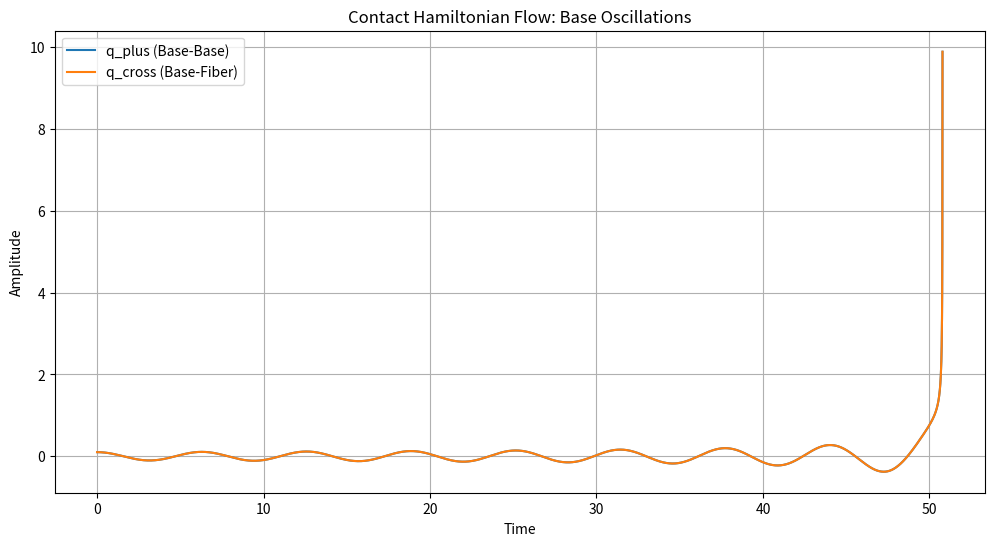
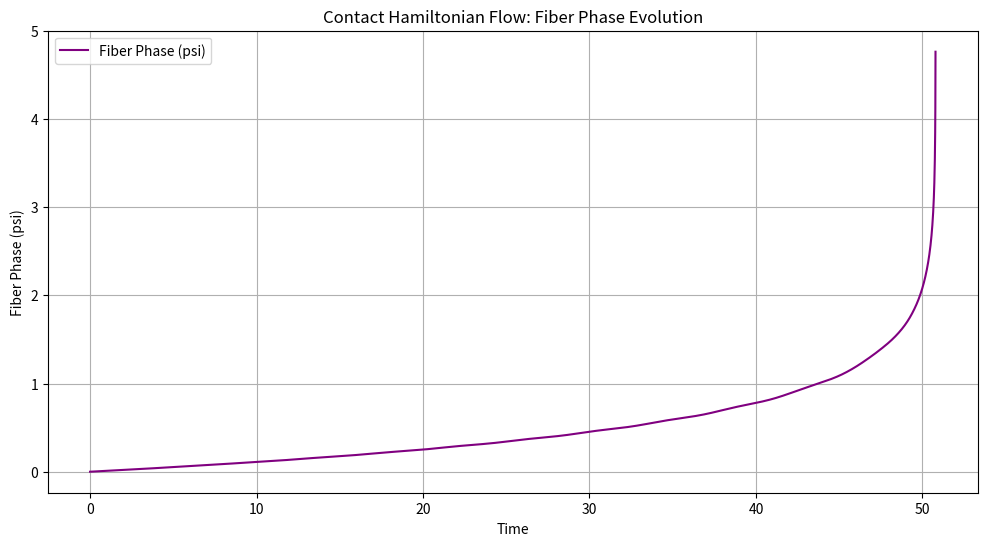
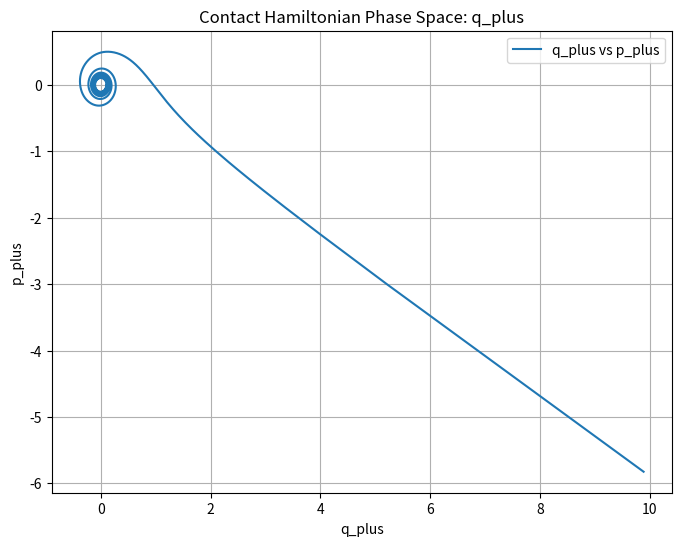
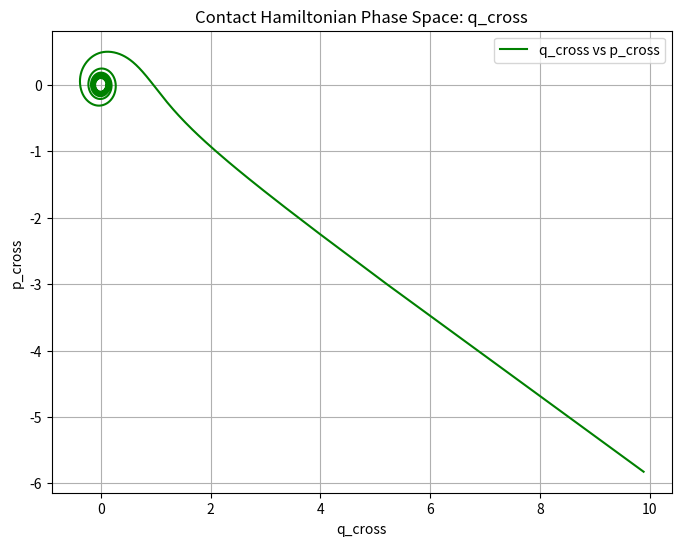

Write the Python code that produced these figures, in order.
# Contact Hamiltonian Flow Simulation for Gravitational Waves

import numpy as np
import matplotlib.pyplot as plt
from scipy.integrate import solve_ivp

# Define contact Hamiltonian parameters
omega = 1.0        # Base gravitational wave frequency
epsilon = 0.01    # Fiber phase coupling strength
omega_f = 1.5     # Fiber phase frequency
delta = 0.0       # Initial phase offset

# Define contact Hamiltonian flow equations
def contact_flow(t, y):
    q_plus, p_plus, q_cross, p_cross, psi = y

    # Base Hamiltonians (standard oscillators)
    H_plus = 0.5 * (p_plus ** 2 + omega ** 2 * q_plus ** 2)
    H_cross = 0.5 * (p_cross ** 2 + omega ** 2 * q_cross ** 2)
    H_c = H_plus + H_cross + epsilon * np.cos(omega_f * t + delta) * psi

    # Contact flow equations
    dq_plus = p_plus + (q_plus * H_c)
    dp_plus = -omega ** 2 * q_plus + (p_plus * H_c)

    dq_cross = p_cross + (q_cross * H_c)
    dp_cross = -omega ** 2 * q_cross + (p_cross * H_c)

    dpsi = H_c

    return [dq_plus, dp_plus, dq_cross, dp_cross, dpsi]

# Initial conditions
y0 = [0.1, 0.0, 0.1, 0.0, 0.0]

# Time span
t_span = (0, 100)
t_eval = np.linspace(t_span[0], t_span[1], 10000)

# Solve the system
sol = solve_ivp(contact_flow, t_span, y0, t_eval=t_eval, method='RK45')

# Extract solutions
q_plus = sol.y[0]
p_plus = sol.y[1]
q_cross = sol.y[2]
p_cross = sol.y[3]
psi = sol.y[4]

# Plot q_plus and q_cross (base modes)
plt.figure(figsize=(12, 6))
plt.plot(sol.t, q_plus, label='q_plus (Base-Base)')
plt.plot(sol.t, q_cross, label='q_cross (Base-Fiber)')
plt.xlabel('Time')
plt.ylabel('Amplitude')
plt.title('Contact Hamiltonian Flow: Base Oscillations')
plt.legend()
plt.grid()
plt.show()

# Plot fiber phase evolution
plt.figure(figsize=(12, 6))
plt.plot(sol.t, psi, label='Fiber Phase (psi)', color='purple')
plt.xlabel('Time')
plt.ylabel('Fiber Phase (psi)')
plt.title('Contact Hamiltonian Flow: Fiber Phase Evolution')
plt.legend()
plt.grid()
plt.show()

# Plot phase-space trajectory for q_plus
plt.figure(figsize=(8, 6))
plt.plot(q_plus, p_plus, label='q_plus vs p_plus')
plt.xlabel('q_plus')
plt.ylabel('p_plus')
plt.title('Contact Hamiltonian Phase Space: q_plus')
plt.legend()
plt.grid()
plt.show()

# Plot phase-space trajectory for q_cross
plt.figure(figsize=(8, 6))
plt.plot(q_cross, p_cross, label='q_cross vs p_cross', color='green')
plt.xlabel('q_cross')
plt.ylabel('p_cross')
plt.title('Contact Hamiltonian Phase Space: q_cross')
plt.legend()
plt.grid()
plt.show()
